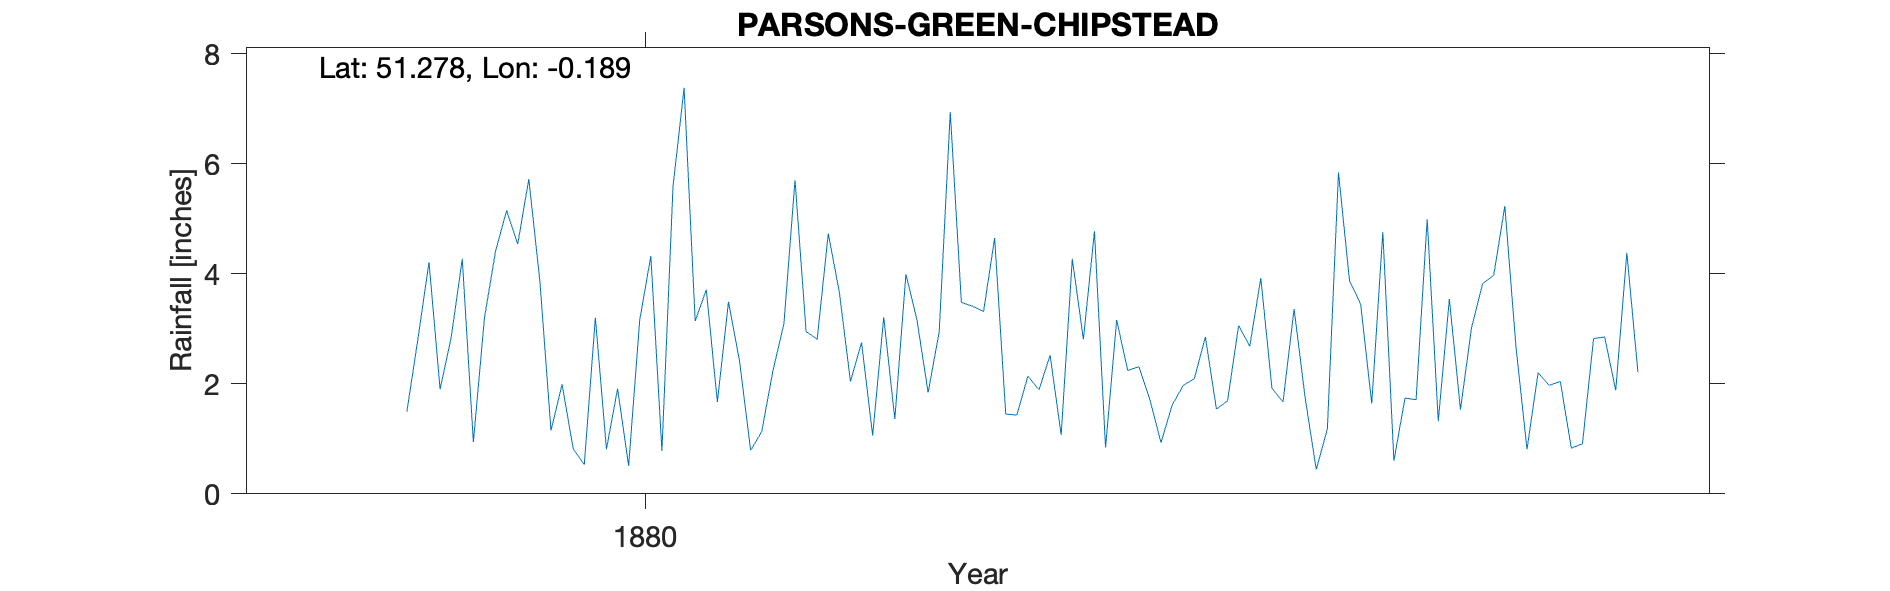

The table this chart was drawn from, first rows:
PARSONS-GREEN-CHIPSTEAD, , , , , , , , , , , , , , , , , , , , 
Grid ref, TQ264548, Long, -0.1892, Lat, 51.28, Elevation, 506, ft., , , , , , , , , , , , 
Station no, RR8450, , , , , , , , , , , , , , , , , , , 
, 1870, 1871, 1872, 1873, 1874, 1875, 1876, 1877, 1878, 1879, 1880, 1881, 1882, 1883, 1884, 1885, 1886, 1887, 1888, 1889
January, , , , , , , , , , 2.84, 0.53, 1.67, 2.04, 3.31, 3.16, 2.68, 4.76, 2.68, , 
February, , , , , , , , , , 4.27, 3.2, 3.49, 2.75, 4.65, 2.24, 3.92, 0.6, 0.81, , 
March, , , , , , , , , , 0.94, 0.81, 2.41, 1.06, 1.45, 2.31, 1.92, 1.74, 2.2, , 
April, , , , , , , , , , 3.2, 1.91, 0.79, 3.21, 1.43, 1.71, 1.67, 1.71, 1.97, , 
May, , , , , , , , , , 4.41, 0.51, 1.13, 1.36, 2.14, 0.93, 3.36, 4.99, 2.04, , 
June, , , , , , , , , , 5.15, 3.16, 2.23, 3.99, 1.89, 1.61, 1.74, 1.32, 0.83, , 
July, , , , , , , , , , 4.54, 4.32, 3.09, 3.16, 2.52, 1.97, 0.44, 3.54, 0.91, , 
August, , , , , , , , , , 5.72, 0.78, 5.7, 1.84, 1.07, 2.09, 1.18, 1.53, 2.82, , 
September, , , , , , , , , 1.49, 3.86, 5.58, 2.95, 2.94, 4.27, 2.85, 5.84, 3.02, 2.85, , 
October, , , , , , , , , 2.81, 1.15, 7.38, 2.81, 6.94, 2.81, 1.54, 3.87, 3.82, 1.88, , 
November, , , , , , , , , 4.21, 1.99, 3.14, 4.73, 3.48, 4.77, 1.69, 3.45, 3.97, 4.38, , 
December, , , , , , , , , 1.9, 0.82, 3.71, 3.66, 3.41, 0.84, 3.06, 1.64, 5.23, 2.21, , 
Total, , , , , , , , , , 38.89, 35.03, 34.66, 36.18, 31.15, 25.16, 31.71, 36.23, 25.58, , 
NGR is an area called Parsons Green in t…, , , , , , , , , , , , , , , , , , , , 
Stated altitude is 25 ft too high and ga…, , , , , , , , , , , , , , , , , , , , 
